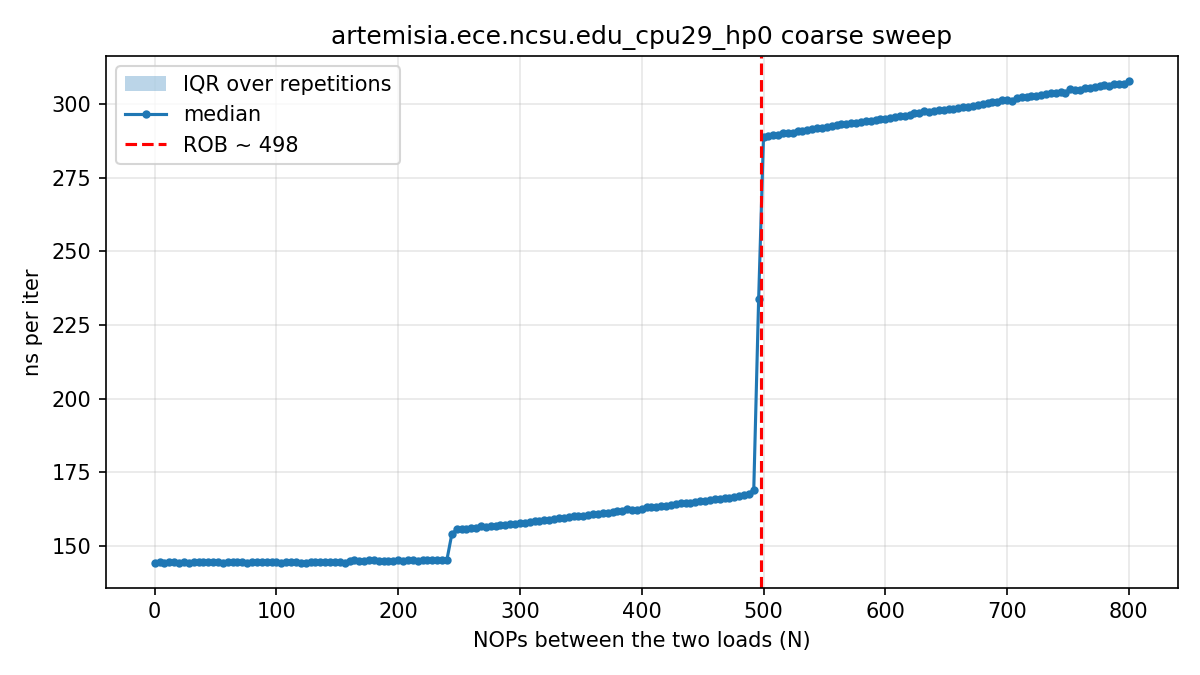

Source data for this figure (header and first rows):
# core=29 buf_MiB=512 iters=20000 reps=1…
nops, rep, tsc_per_iter, ns_per_iter
0, 0, 288.8, 144.4
4, 0, 289, 144.5
8, 0, 289.3, 144.7
12, 0, 290.5, 145.3
16, 0, 289.1, 144.5
20, 0, 288.3, 144.2
24, 0, 288.8, 144.4
28, 0, 289.4, 144.7
32, 0, 288.3, 144.2
36, 0, 288.8, 144.4
40, 0, 288.7, 144.4
44, 0, 289.1, 144.5
48, 0, 289, 144.5
52, 0, 289.1, 144.6
56, 0, 288.2, 144.1
60, 0, 288.9, 144.5
64, 0, 288.5, 144.3
68, 0, 288.9, 144.4
72, 0, 288.6, 144.3
76, 0, 288.5, 144.2
80, 0, 289.7, 144.9
84, 0, 288.2, 144.1
88, 0, 289.2, 144.6
92, 0, 288.3, 144.2
96, 0, 288.9, 144.4
100, 0, 289, 144.5
104, 0, 289.7, 144.9
108, 0, 289.2, 144.6
112, 0, 289.7, 144.9
116, 0, 288.6, 144.3
120, 0, 288.4, 144.2
124, 0, 288.9, 144.4
128, 0, 288.5, 144.3
132, 0, 289.8, 144.9
136, 0, 289.1, 144.6
140, 0, 288.7, 144.3
144, 0, 288.2, 144.1
148, 0, 290.1, 145.1
152, 0, 289.1, 144.6
156, 0, 288.6, 144.3
160, 0, 290.2, 145.1
164, 0, 291.9, 145.9
168, 0, 290.7, 145.4
172, 0, 290.1, 145.1
176, 0, 290.3, 145.2
180, 0, 290.4, 145.2
184, 0, 291, 145.5
188, 0, 290.6, 145.3
192, 0, 289.8, 144.9
196, 0, 290, 145
200, 0, 290.6, 145.3
204, 0, 289.7, 144.9
208, 0, 290.1, 145
212, 0, 290.5, 145.3
216, 0, 290.4, 145.2
220, 0, 290.7, 145.4
224, 0, 290.2, 145.1
228, 0, 290.7, 145.4
232, 0, 290.9, 145.5
... 2,956 more rows
